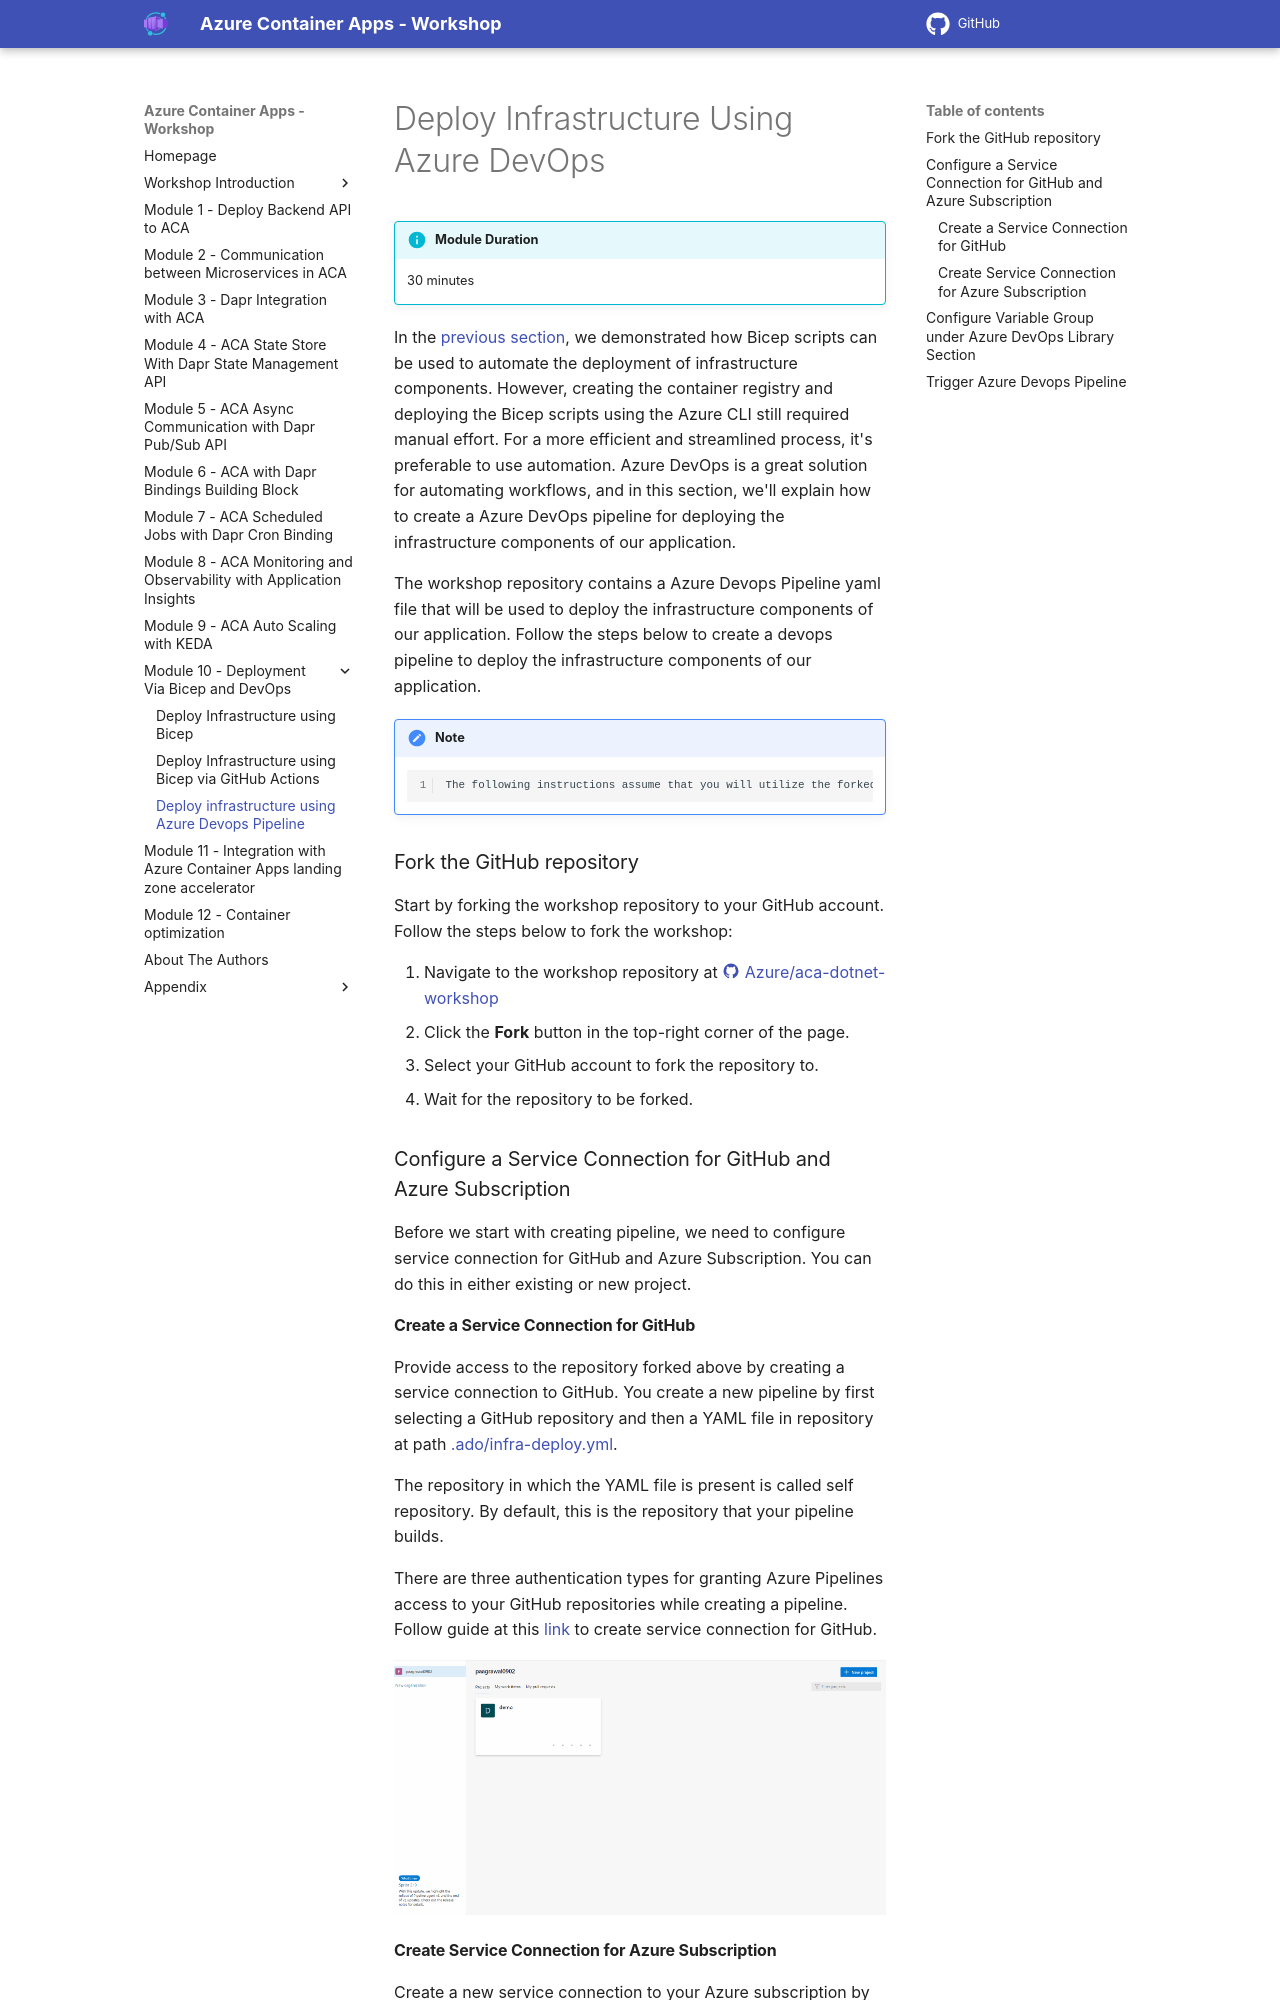

repository: Azure/aca-dotnet-workshop · page: aca/10-aca-iac-bicep/03-ci-cd-azdo/index.html · generator: mkdocs

---
title: Deploy infrastructure using Azure Devops Pipeline
parent: Module 10 - Deployment Via Bicep and DevOps
has_children: false
nav_order: 3
canonical_url: 'https://azure.github.io/aca-dotnet-workshop'
---

# Deploy Infrastructure Using Azure DevOps

!!! info "Module Duration"
    30 minutes

In the [previous section](../../aca/10-aca-iac-bicep/01-iac-bicep.md), we demonstrated how Bicep scripts can be used to automate the deployment of infrastructure components. However, creating the container registry and deploying the Bicep scripts using the Azure CLI still required manual effort. For a more efficient and streamlined process, it's preferable to use automation. Azure DevOps is a great solution for automating workflows, and in this section, we'll explain how to create a Azure DevOps pipeline for deploying the infrastructure components of our application.

The workshop repository contains a Azure Devops Pipeline yaml file that will be used to deploy the infrastructure components of our application. Follow the steps below to create a devops pipeline to deploy the infrastructure components of our application.

!!! note
        The following instructions assume that you will utilize the forked Github repository both as the host for your YAML pipeline and the source code. However, it is possible to host the same assets in your Azure DevOps repository instead, if that is your preference. It is important to remember that if you choose to store your assets in your Azure DevOps repository, you will have to direct your Azure DevOps pipeline towards the Azure DevOps repository instead of the Github repository.

### Fork the GitHub repository

Start by forking the workshop repository to your GitHub account. Follow the steps below to fork the workshop:

1. Navigate to the workshop repository at [:material-github: Azure/aca-dotnet-workshop](https://github.com/Azure/aca-dotnet-workshop){target=_blank}
2. Click the **Fork** button in the top-right corner of the page.
3. Select your GitHub account to fork the repository to.
4. Wait for the repository to be forked.

### Configure a Service Connection for GitHub and Azure Subscription

Before we start with creating pipeline, we need to configure service connection for GitHub and Azure Subscription. You can do this in either existing or new project.

#### Create a Service Connection for GitHub

Provide access to the repository forked above by creating a service connection to GitHub. You create a new pipeline by first selecting a GitHub repository and then a YAML file in repository at path [.ado/infra-deploy.yml](https://raw.githubusercontent.com/Azure/aca-dotnet-workshop/main/.ado/infra-deploy.yml){target=_blank}.

The repository in which the YAML file is present is called self repository. By default, this is the repository that your pipeline builds.

There are three authentication types for granting Azure Pipelines access to your GitHub repositories while creating a pipeline. Follow guide at this [link](https://learn.microsoft.com/azure/devops/pipelines/repos/github?view=azure-devops&tabs=yaml#access-to-github-repositories){target=_blank}
to create service connection for GitHub.

![AZDO GitHub Connection](../../assets/gifs/azdo-github-connection.gif)
